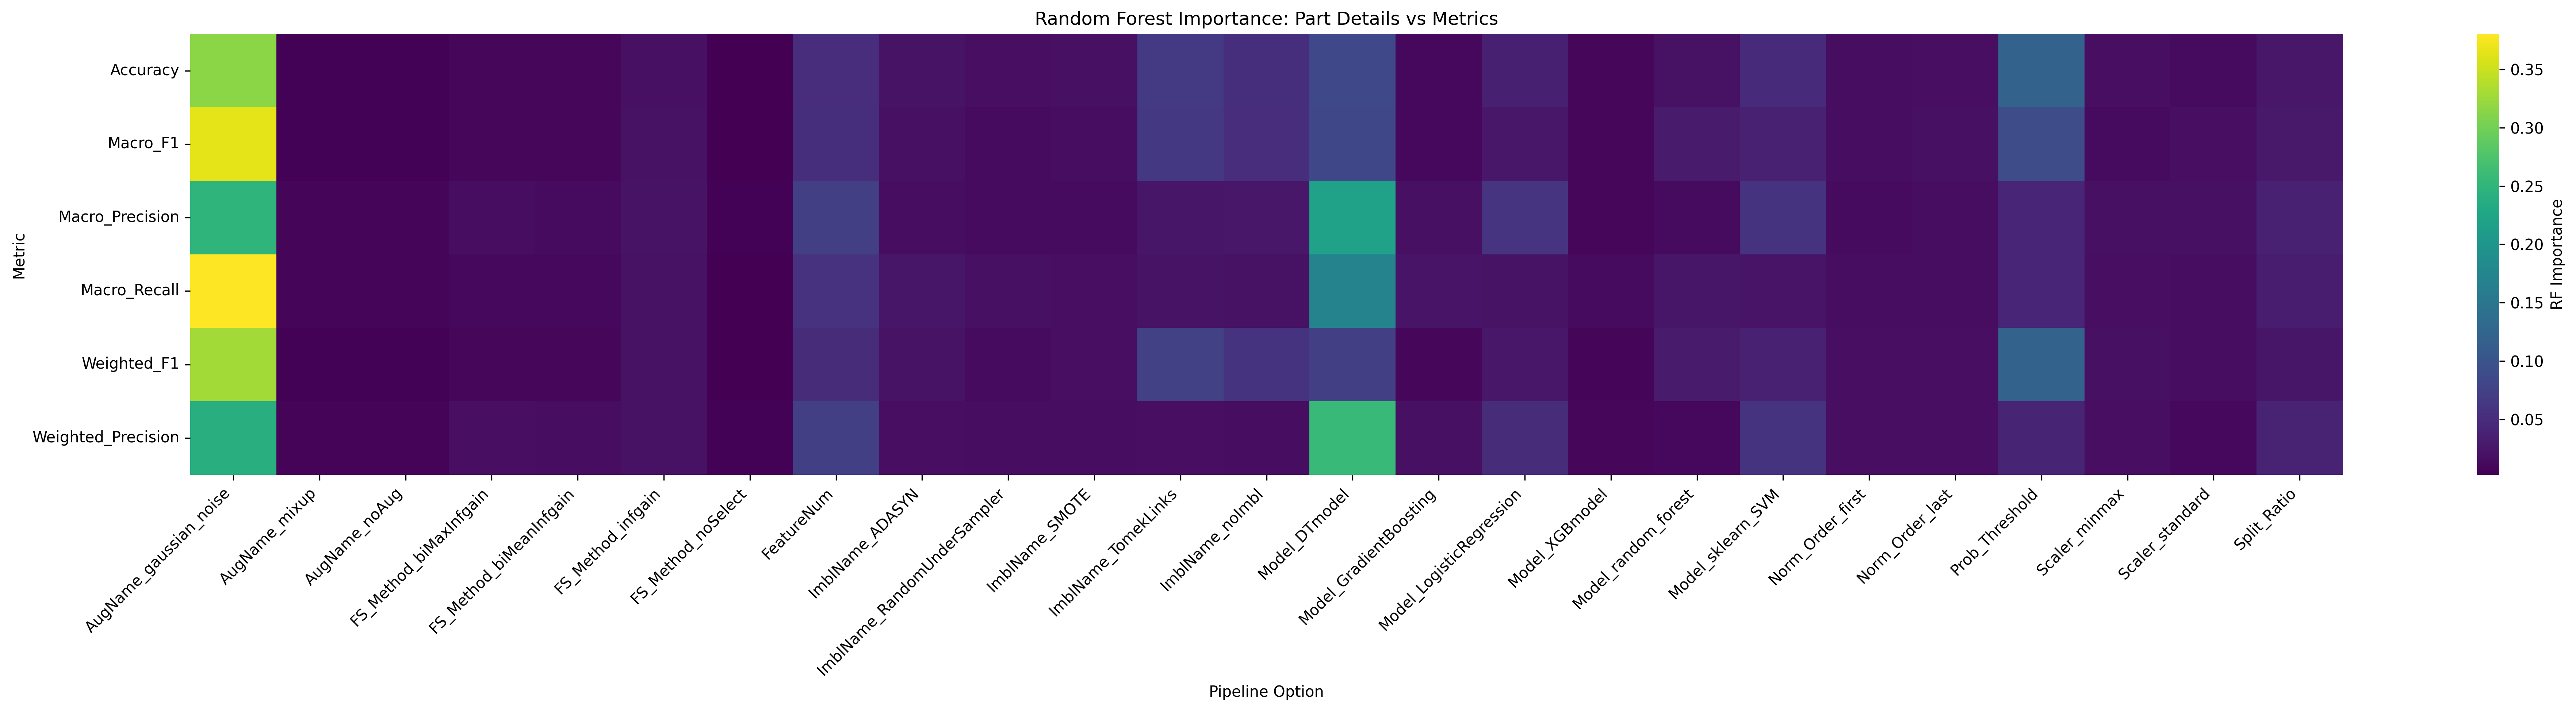

The data file committed next to this chart (first rows):
Metric, AugName_gaussian_noise, AugName_mixup, AugName_noAug, FS_Method_biMaxInfgain, FS_Method_biMeanInfgain, FS_Method_infgain, FS_Method_noSelect, FeatureNum, ImblName_ADASYN, ImblName_RandomUnderSampler, ImblName_SMOTE, ImblName_TomekLinks, ImblName_noImbl, Model_DTmodel, Model_GradientBoosting, Model_LogisticRegression, Model_XGBmodel, Model_random_forest, Model_sklearn_SVM, Norm_Order_first, Norm_Order_last, Prob_Threshold, Scaler_minmax
Accuracy, 0.3149, 0.005138, 0.005071, 0.009213, 0.009289, 0.01803, 0.002621, 0.0503, 0.02152, 0.01631, 0.01781, 0.06483, 0.05136, 0.08439, 0.01048, 0.03631, 0.009309, 0.01882, 0.04779, 0.01519, 0.01623, 0.1195, 0.0171
Macro_F1, 0.365, 0.005183, 0.005211, 0.009222, 0.009639, 0.01922, 0.002672, 0.05208, 0.01864, 0.01302, 0.01432, 0.06334, 0.05049, 0.08344, 0.01054, 0.02522, 0.008589, 0.02966, 0.03732, 0.01493, 0.01728, 0.08842, 0.01348
Macro_Precision, 0.2477, 0.007373, 0.007394, 0.01459, 0.01399, 0.02122, 0.004003, 0.07289, 0.01517, 0.01275, 0.01347, 0.02423, 0.02476, 0.2198, 0.01797, 0.05923, 0.009508, 0.01352, 0.05772, 0.0133, 0.01455, 0.04217, 0.01773
Macro_Recall, 0.3804, 0.006909, 0.00693, 0.0109, 0.01107, 0.01984, 0.003128, 0.05644, 0.02329, 0.01794, 0.01706, 0.0205, 0.02007, 0.1709, 0.02297, 0.0204, 0.01309, 0.02429, 0.02167, 0.01473, 0.01522, 0.0412, 0.01594
Weighted_F1, 0.3284, 0.004053, 0.00396, 0.008636, 0.008979, 0.01885, 0.002402, 0.04938, 0.02123, 0.01392, 0.0168, 0.07485, 0.05724, 0.0732, 0.008992, 0.02485, 0.00801, 0.02992, 0.03646, 0.01676, 0.01628, 0.1199, 0.01828
Weighted_Precision, 0.2414, 0.006127, 0.006358, 0.01591, 0.01445, 0.01966, 0.004311, 0.07239, 0.01616, 0.01428, 0.01519, 0.01578, 0.01563, 0.2572, 0.01864, 0.04915, 0.009276, 0.01055, 0.05757, 0.0171, 0.01709, 0.0404, 0.01614
